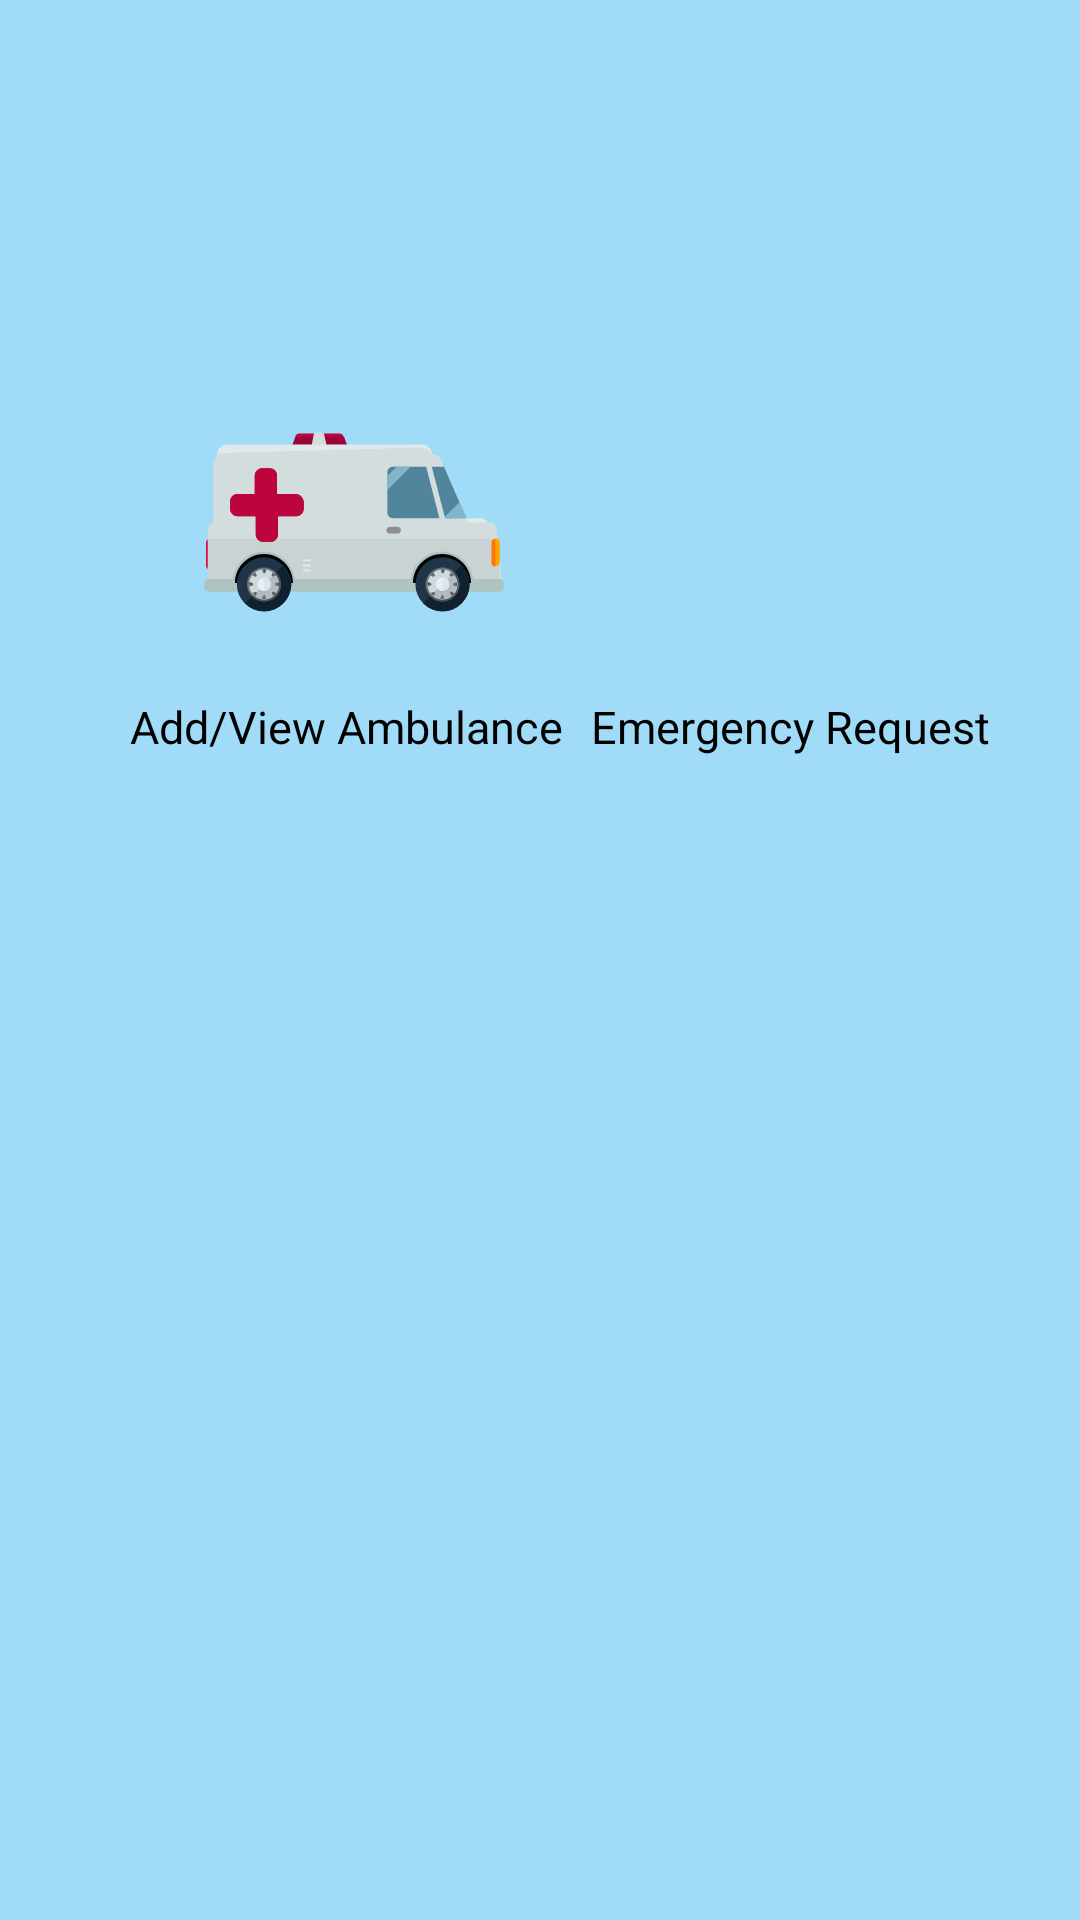

Here is an Android app screen rendered from its layout file. Give the layout XML and the strings, colors and styles it references.
<!-- AndroidManifest.xml: application theme Theme.EAS -->
<!-- res/layout/activity_hospital_home.xml -->
<?xml version="1.0" encoding="utf-8"?>
<androidx.constraintlayout.widget.ConstraintLayout xmlns:android="http://schemas.android.com/apk/res/android"
    xmlns:app="http://schemas.android.com/apk/res-auto"
    xmlns:tools="http://schemas.android.com/tools"
    android:layout_width="match_parent"
    android:layout_height="match_parent"
    android:background="#A0DCF8"
    tools:context=".HospitalHome">

    <ImageView
        android:id="@+id/imageView2"
        android:layout_width="100dp"
        android:layout_height="100dp"
        android:layout_marginStart="68dp"
        app:layout_constraintStart_toStartOf="parent"
        app:layout_constraintTop_toTopOf="@+id/imageView4"
        app:srcCompat="@drawable/ambulance_svgrepo_com" />

    <ImageView
        android:id="@+id/imageView4"
        android:layout_width="100dp"
        android:layout_height="100dp"
        android:layout_marginTop="124dp"
        app:layout_constraintEnd_toEndOf="parent"
        app:layout_constraintStart_toEndOf="@+id/imageView2"
        app:layout_constraintTop_toTopOf="parent"
        app:srcCompat="@drawable/booking" />

    <TextView
        android:id="@+id/textView9"
        android:layout_width="wrap_content"
        android:layout_height="wrap_content"
        android:layout_marginTop="8dp"
        android:text="Add/View Ambulance"
        android:textColor="@color/black"
        android:textSize="15dp"
        app:layout_constraintEnd_toEndOf="@+id/imageView2"
        app:layout_constraintHorizontal_bias="0.558"
        app:layout_constraintStart_toStartOf="@+id/imageView2"
        app:layout_constraintTop_toBottomOf="@+id/imageView2" />

    <TextView
        android:id="@+id/textView10"
        android:layout_width="wrap_content"
        android:layout_height="wrap_content"
        android:layout_marginTop="8dp"
        android:textColor="@color/black"
        android:textSize="15dp"
        android:text="Emergency Request"
        app:layout_constraintEnd_toEndOf="@+id/imageView4"
        app:layout_constraintHorizontal_bias="0.52"
        app:layout_constraintStart_toStartOf="@+id/imageView4"
        app:layout_constraintTop_toBottomOf="@+id/imageView4" />

</androidx.constraintlayout.widget.ConstraintLayout>
<!-- resources referenced by this layout -->
<resources>
  <color name="black">#FF000000</color>
  <!-- drawable ambulance_svgrepo_com: vector/xml drawable (drawable, 12409 chars, omitted) -->
  <style name="Theme.EAS" parent="Theme.MaterialComponents.DayNight.DarkActionBar">
          
          <item name="colorPrimary">@color/purple_500</item>
          <item name="colorPrimaryVariant">@color/purple_700</item>
          <item name="colorOnPrimary">@color/white</item>
          
          <item name="colorSecondary">@color/teal_200</item>
          <item name="colorSecondaryVariant">@color/teal_700</item>
          <item name="colorOnSecondary">@color/black</item>
          
          <item name="android:statusBarColor">?attr/colorPrimaryVariant</item>
          
      </style>
  <color name="purple_500">#FF000000</color>
  <color name="purple_700">#FF000000</color>
  <color name="white">#FFFFFFFF</color>
  <color name="teal_200">#FF03DAC5</color>
  <color name="teal_700">#FF018786</color>
</resources>
